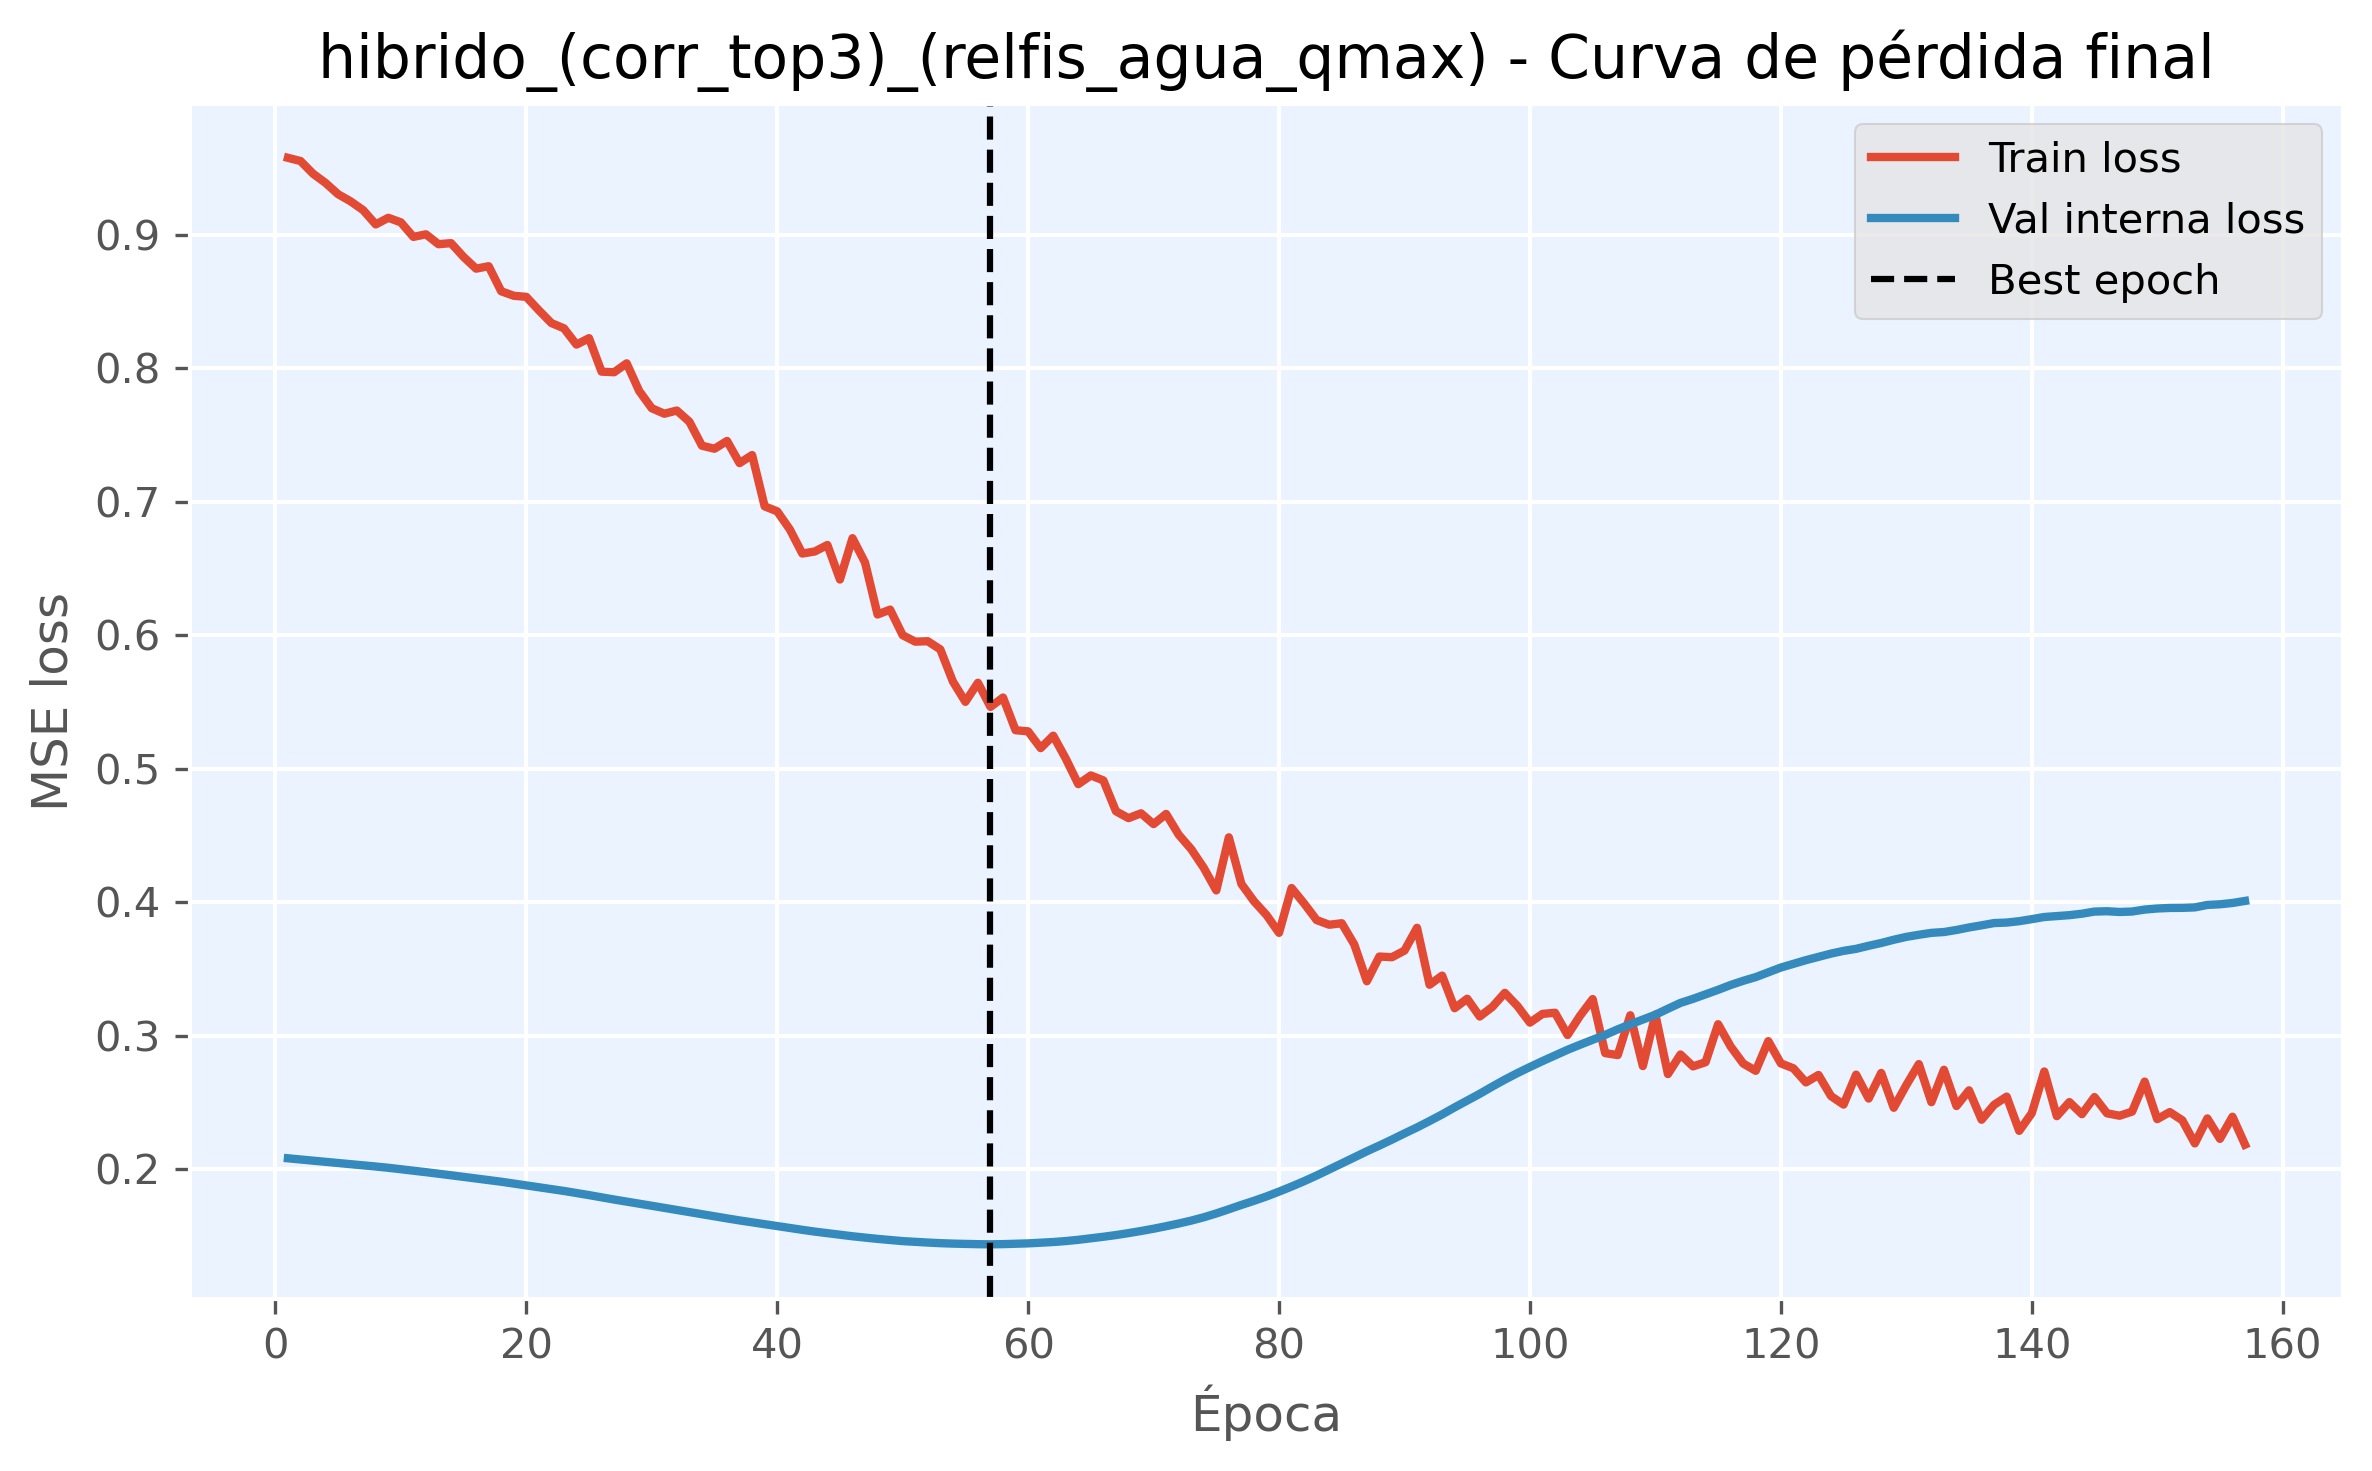

Data behind this chart, as committed beside it:
epoch, train_loss, val_loss, is_best_epoch
1, 0.9578, 0.2081, False
2, 0.9554, 0.2072, False
3, 0.9459, 0.2063, False
4, 0.939, 0.2054, False
5, 0.9305, 0.2046, False
6, 0.9252, 0.2037, False
7, 0.9186, 0.2028, False
8, 0.9079, 0.2019, False
9, 0.9129, 0.201, False
10, 0.9095, 0.1999, False
11, 0.8986, 0.1988, False
12, 0.9005, 0.1977, False
13, 0.8931, 0.1965, False
14, 0.8939, 0.1954, False
15, 0.8836, 0.1941, False
16, 0.8747, 0.1929, False
17, 0.8766, 0.1918, False
18, 0.8578, 0.1905, False
19, 0.8544, 0.1892, False
20, 0.8536, 0.1878, False
21, 0.8435, 0.1865, False
22, 0.834, 0.1851, False
23, 0.83, 0.1836, False
24, 0.8178, 0.1821, False
25, 0.8227, 0.1805, False
26, 0.7976, 0.1788, False
27, 0.7971, 0.1772, False
28, 0.8038, 0.1756, False
29, 0.7831, 0.1741, False
30, 0.7702, 0.1725, False
31, 0.766, 0.1709, False
32, 0.7684, 0.1693, False
33, 0.76, 0.1678, False
34, 0.7421, 0.1662, False
35, 0.7398, 0.1645, False
36, 0.7456, 0.163, False
37, 0.729, 0.1615, False
38, 0.7351, 0.1601, False
39, 0.6966, 0.1587, False
40, 0.6929, 0.1573, False
41, 0.6794, 0.1559, False
42, 0.6613, 0.1545, False
43, 0.6628, 0.1531, False
44, 0.6677, 0.152, False
45, 0.6418, 0.1508, False
46, 0.6728, 0.1496, False
47, 0.6545, 0.1486, False
48, 0.6156, 0.1477, False
49, 0.6193, 0.1469, False
50, 0.6001, 0.146, False
51, 0.5952, 0.1455, False
52, 0.5956, 0.1449, False
53, 0.5894, 0.1445, False
54, 0.5654, 0.1441, False
55, 0.5501, 0.1439, False
56, 0.5644, 0.1437, False
57, 0.5463, 0.1436, True
58, 0.5534, 0.1438, False
59, 0.5289, 0.1441, False
60, 0.528, 0.1443, False
... 97 more rows
